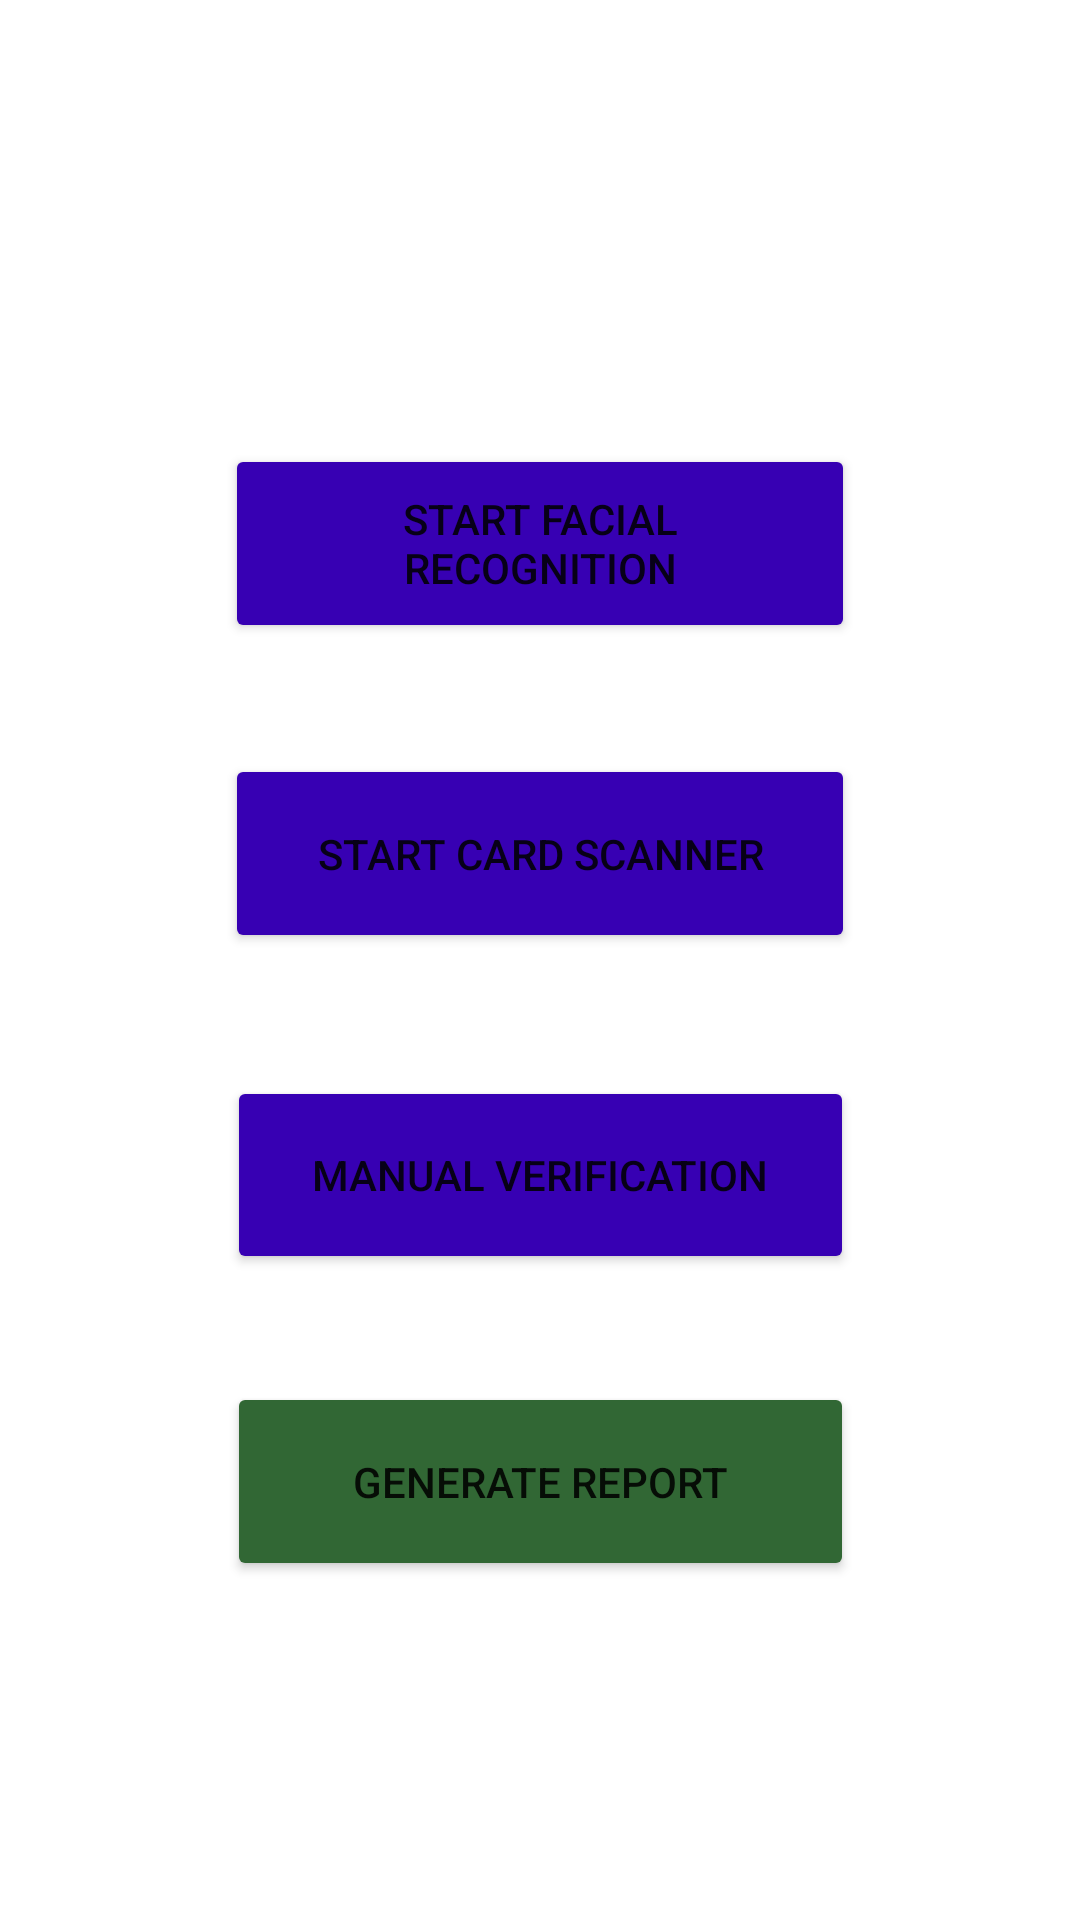

Here is an Android app screen rendered from its layout file. Give the layout XML and the strings, colors and styles it references.
<!-- AndroidManifest.xml: application theme Theme.ExamApp -->
<!-- res/layout/activity_invigilator.xml -->
<?xml version="1.0" encoding="utf-8"?>
<androidx.constraintlayout.widget.ConstraintLayout xmlns:android="http://schemas.android.com/apk/res/android"
    xmlns:app="http://schemas.android.com/apk/res-auto"
    xmlns:tools="http://schemas.android.com/tools"
    android:id="@+id/invigilatorConstraintLayout"
    android:layout_width="match_parent"
    android:layout_height="match_parent"
    android:background="@drawable/background"
    tools:context="edu.coen390.androidapp.View.InvigilatorActivity">


    <Button
        android:id="@+id/facialRecognitionButton"
        android:layout_width="210dp"
        android:layout_height="0dp"
        android:layout_marginTop="148dp"
        android:layout_marginBottom="37dp"
        android:text="Start Facial Recognition"
        app:backgroundTint="@color/purple_700"
        app:layout_constraintBottom_toTopOf="@+id/cardScannerButton"
        app:layout_constraintEnd_toEndOf="parent"
        app:layout_constraintStart_toStartOf="parent"
        app:layout_constraintTop_toTopOf="parent" />

    <Button
        android:id="@+id/cardScannerButton"
        android:layout_width="210dp"
        android:layout_height="0dp"
        android:layout_marginBottom="41dp"
        android:text="Start Card Scanner"
        app:backgroundTint="@color/purple_700"
        app:layout_constraintBottom_toTopOf="@+id/manualVerificationButton"
        app:layout_constraintEnd_toEndOf="parent"
        app:layout_constraintStart_toStartOf="parent"
        app:layout_constraintTop_toBottomOf="@+id/facialRecognitionButton" />

    <Button
        android:id="@+id/manualVerificationButton"
        android:layout_width="209dp"
        android:layout_height="0dp"
        android:layout_gravity="center_horizontal"
        android:layout_marginBottom="36dp"
        android:text="Manual Verification"
        app:backgroundTint="@color/purple_700"
        app:layout_constraintBottom_toTopOf="@+id/generateReportButton"
        app:layout_constraintEnd_toEndOf="parent"
        app:layout_constraintStart_toStartOf="parent"
        app:layout_constraintTop_toBottomOf="@+id/cardScannerButton" />

    <Button
        android:id="@+id/generateReportButton"
        android:layout_width="209dp"
        android:layout_height="0dp"
        android:layout_marginBottom="113dp"
        android:text="Generate Report"
        app:backgroundTint="#316734"
        app:layout_constraintBottom_toBottomOf="parent"
        app:layout_constraintEnd_toEndOf="parent"
        app:layout_constraintStart_toStartOf="parent"
        app:layout_constraintTop_toBottomOf="@+id/manualVerificationButton" />


</androidx.constraintlayout.widget.ConstraintLayout>
<!-- resources referenced by this layout -->
<resources>
  <style name="Theme.ExamApp" parent="Theme.MaterialComponents.Light">
          
          <item name="colorPrimary">@color/purple_500</item>
          <item name="colorPrimaryVariant">@color/purple_700</item>
          <item name="colorOnPrimary">@color/white</item>
          
          <item name="colorSecondary">@color/teal_200</item>
          <item name="colorSecondaryVariant">@color/teal_700</item>
          <item name="colorOnSecondary">@color/black</item>
          
          <item name="android:statusBarColor" tools:targetApi="l">?attr/colorPrimaryVariant</item>
          
      </style>
  <!-- not gathered from this repository: default colours our renderer supplied (Android Studio template values) -->
  <color name="purple_500">#FF6200EE</color>
  <color name="purple_700">#FF3700B3</color>
  <color name="teal_200">#FF03DAC5</color>
  <color name="teal_700">#FF018786</color>
  <color name="black">#FF000000</color>
  <color name="white">#FFFFFFFF</color>
</resources>
